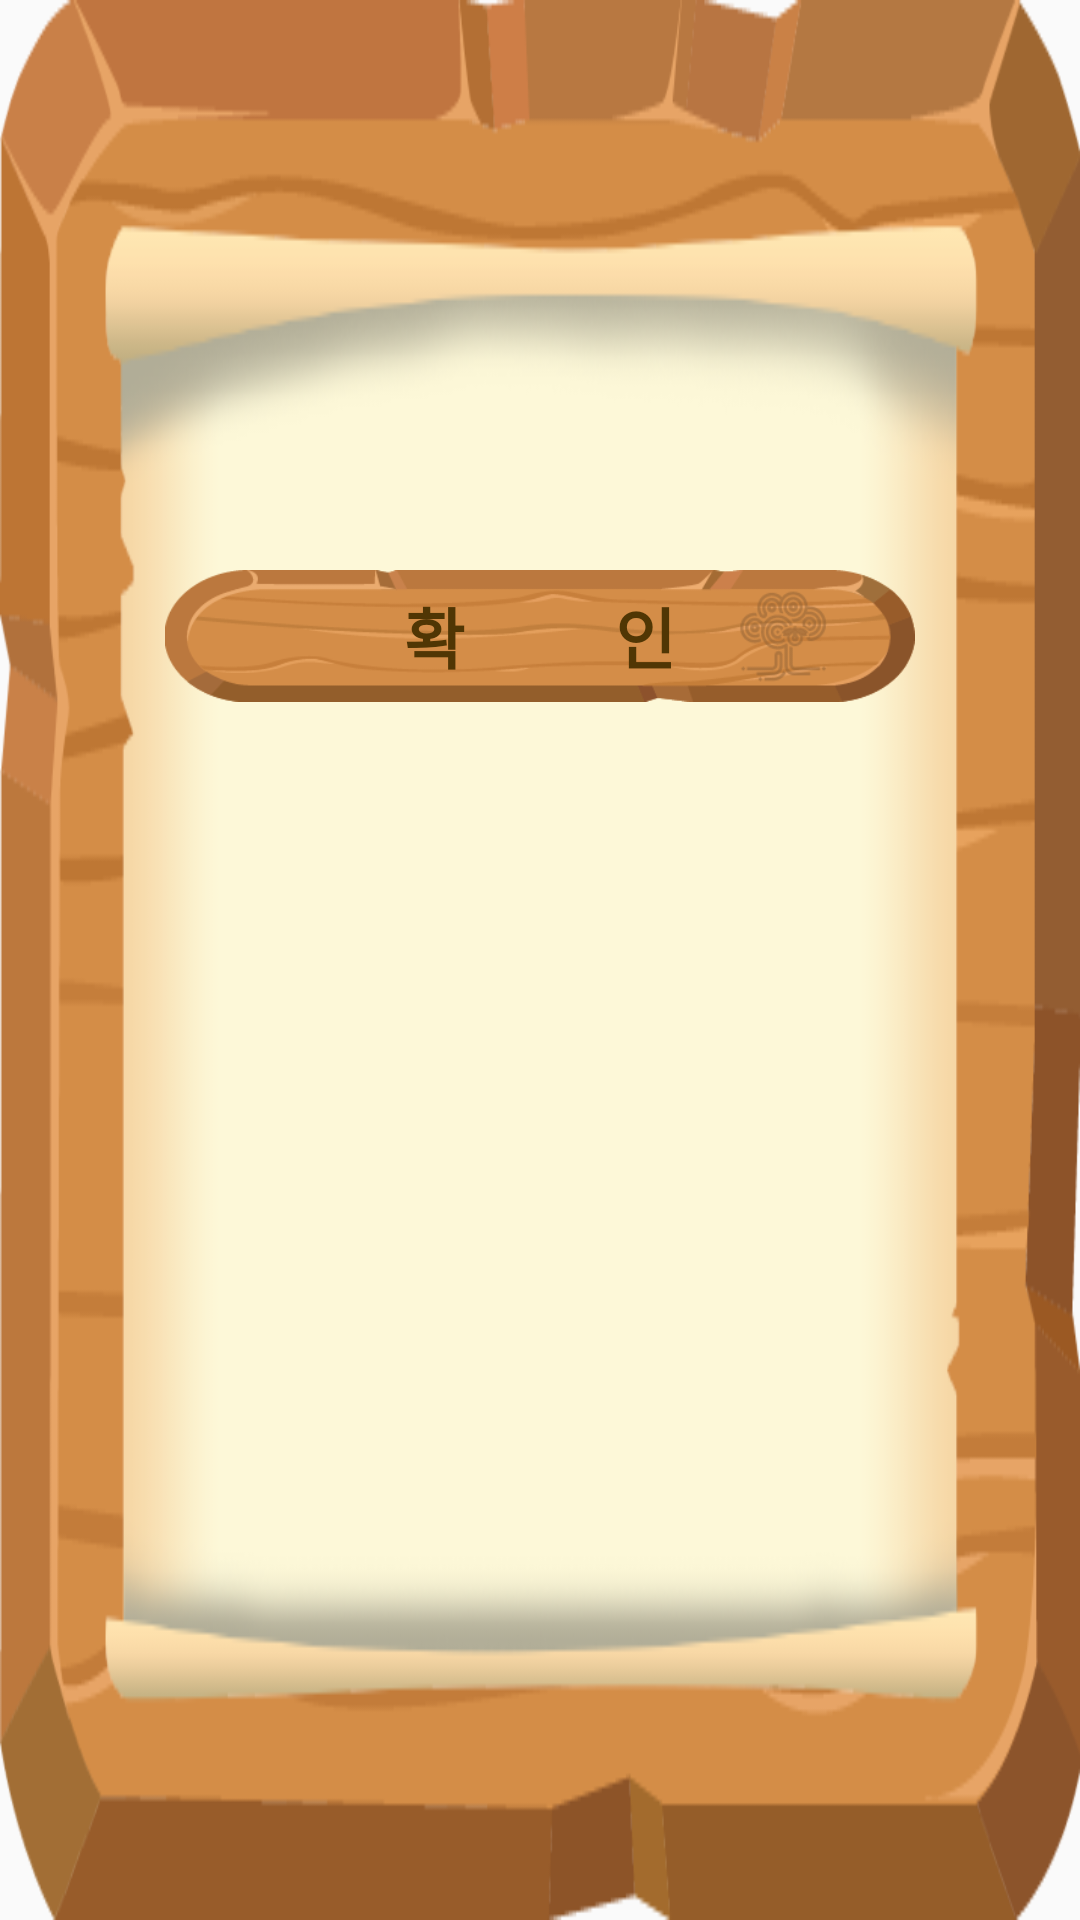

Layout XML and referenced resources for this Android screen:
<!-- AndroidManifest.xml: application theme AppTheme -->
<!-- res/layout/dialog_confirm.xml -->
<?xml version="1.0" encoding="utf-8"?>
<RelativeLayout xmlns:android="http://schemas.android.com/apk/res/android"
    xmlns:app="http://schemas.android.com/apk/res-auto"
    android:layout_width="wrap_content"
    android:layout_height="wrap_content"
    android:background="@drawable/blank_paper"
    >

    <TextView
        android:id="@+id/confirm_text"
        android:layout_width="wrap_content"
        android:layout_height="wrap_content"
        style="@style/popup.blank.large.text"
        android:layout_marginTop="90dp"
        android:layout_centerHorizontal="true"
        android:inputType="textMultiLine"
        />
    <LinearLayout
        android:layout_width="wrap_content"
        android:layout_height="wrap_content"
        android:layout_marginTop="190dp"
        android:layout_centerHorizontal="true"
        >
        <Button
            android:id="@+id/btn_confirm"
            android:layout_width="250dp"
            android:layout_height="44dp"
            android:background="@drawable/selector_logo_large_blank_btn"
            android:text="@string/confirm_large"
            style="@style/popup.blank.large.text"
            />
    </LinearLayout>
</RelativeLayout>
<!-- resources referenced by this layout -->
<resources>
  <!-- drawable blank_paper: png bitmap (drawable-hdpi, 44238 bytes) -->
  <!-- drawable selector_logo_large_blank_btn (drawable) -->
  <?xml version="1.0" encoding="utf-8"?>
  <selector xmlns:android="http://schemas.android.com/apk/res/android">
      <item android:state_focused="true" android:state_pressed="false" android:drawable="@drawable/btn_blank_logo_origin" />
      <item android:state_focused="true" android:state_pressed="true" android:drawable="@drawable/btn_blank_logo_press" />
      <item android:state_focused="false" android:state_pressed="true" android:drawable="@drawable/btn_blank_logo_press" />
      <item android:drawable="@drawable/btn_blank_logo_origin" />
  </selector>
  <string name="confirm_large">확          인</string>
  <style name="popup.blank.large.text" parent="Widget.AppCompat.TextView">
          <item name="android:textSize">22sp</item>
          <item name="android:textStyle">bold</item>
          <item name="fontFamily">@font/poor</item>
          <item name="android:textColor">@drawable/selector_textcolor_default_btn</item>
      </style>
  <style name="AppTheme" parent="Theme.AppCompat.Light.DarkActionBar">
          
          <item name="colorPrimary">@color/colorPrimary</item>
          <item name="colorPrimaryDark">@color/colorPrimaryDark</item>
          <item name="colorAccent">@color/colorAccent</item>
      </style>
  <!-- drawable btn_blank_logo_origin: png bitmap (drawable-hdpi, 16469 bytes) -->
  <!-- drawable btn_blank_logo_press: png bitmap (drawable-hdpi, 16894 bytes) -->
  <!-- drawable selector_textcolor_default_btn (drawable) -->
  <?xml version="1.0" encoding="utf-8"?>
  <selector xmlns:android="http://schemas.android.com/apk/res/android">
      <item android:state_pressed="true" android:color="#ffffff"/>
      <item android:state_focused="true" android:color="#ffffff"/>
      <item android:color="@color/color_c_brown"/>;
  </selector>
  <color name="colorPrimary">#6200EE</color>
  <color name="colorPrimaryDark">#3700B3</color>
  <color name="colorAccent">#03DAC5</color>
  <color name="color_c_brown">#503604</color>
</resources>
